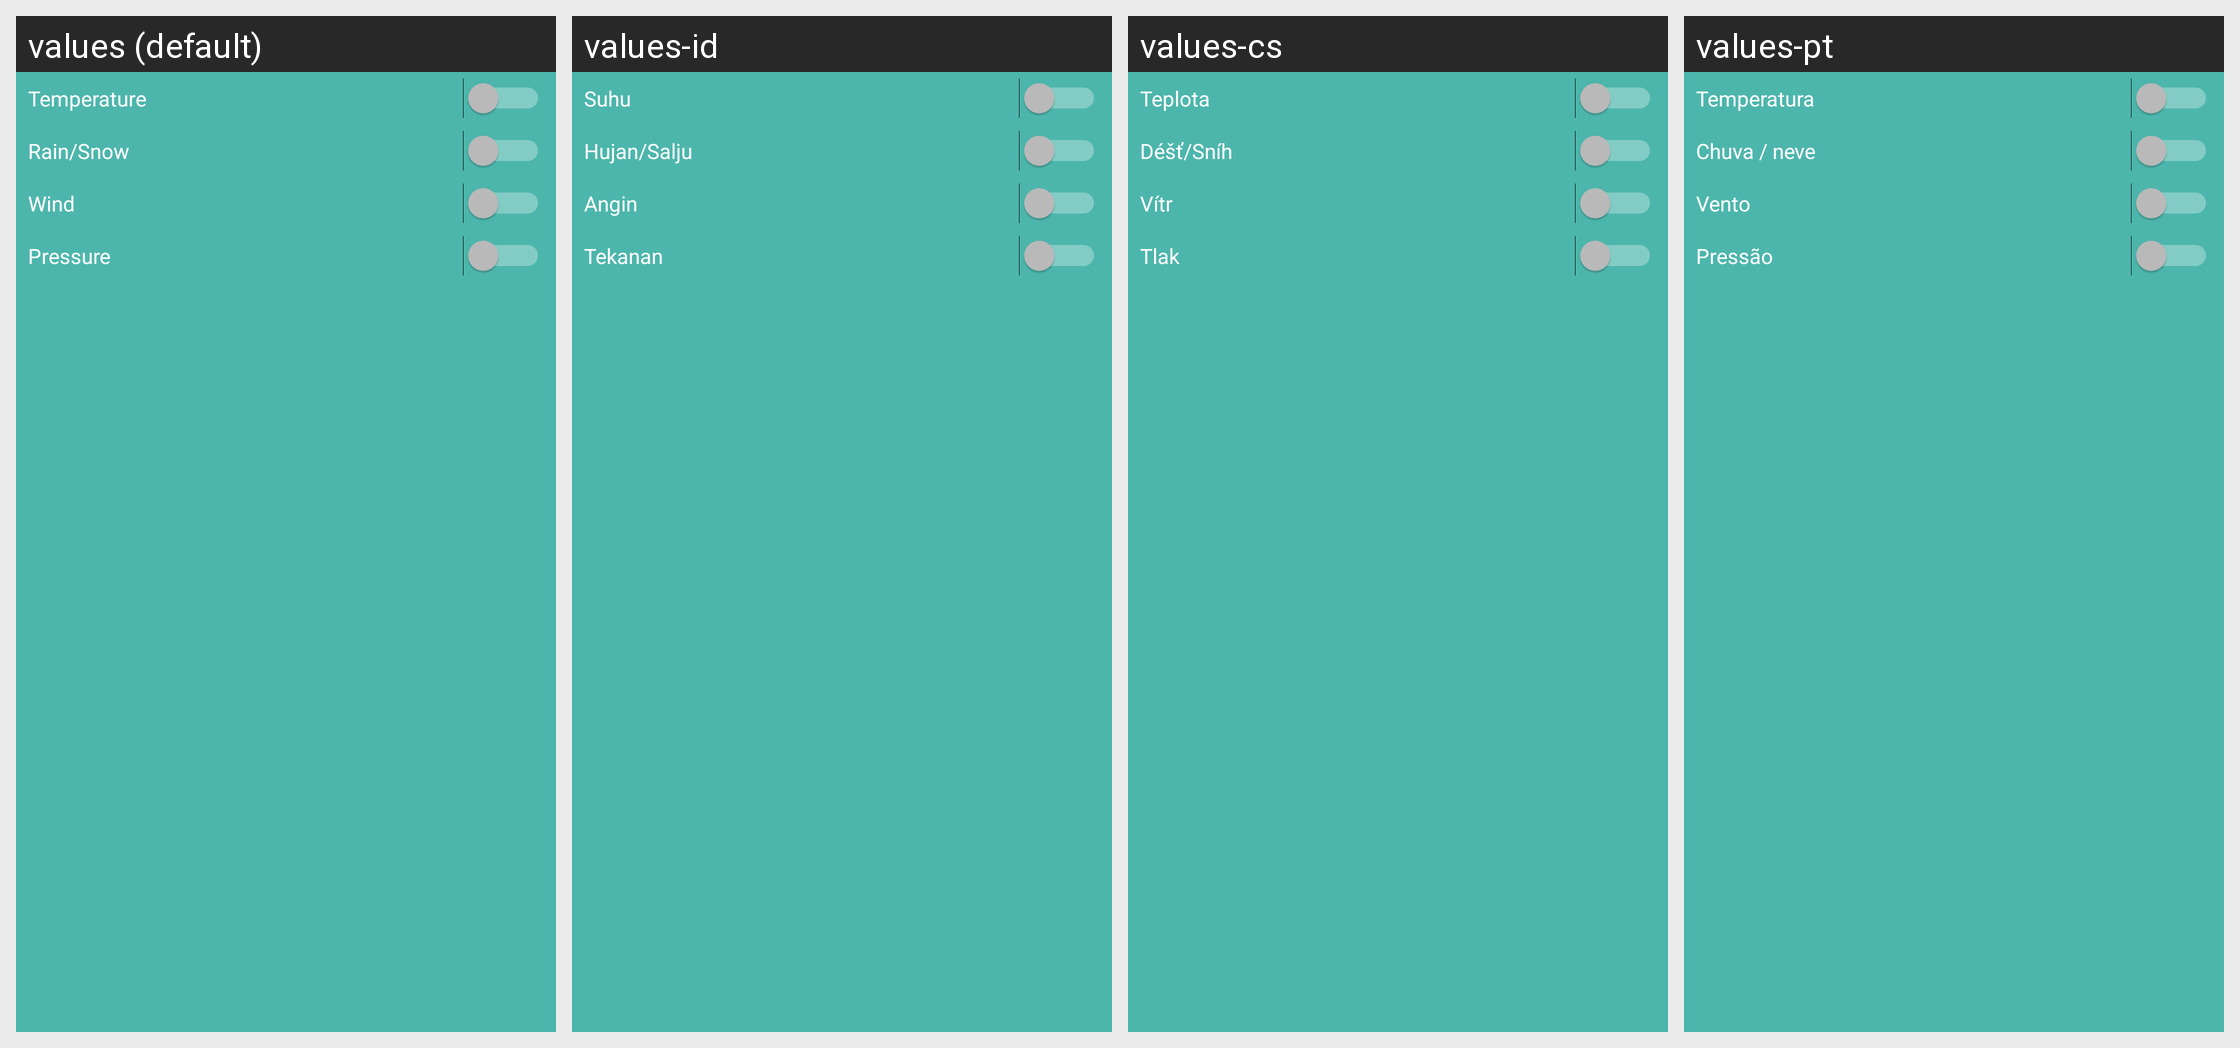

Translations of the strings shown on this Android screen, per locale in the grid:
Android screen res/layout/activity_setting_graph.xml rendered under 4 locales, left to right: values (default), values-id, values-cs, values-pt. Device: Nexus 5 (rendered at 1080×1920; each locale shown at half size, 540×960, under a caption strip naming it); theme AppTheme.
Other locales in the repository, not shown: values-ar, values-be, values-be-rBY, values-bg, values-bn-rBD, values-ca, values-da, values-de, values-el, values-eo, values-es, values-eu, values-fa, values-fi, values-fr, values-he, values-hi, values-hr, values-hu, values-it, values-ja, values-kab, values-ko, values-lt, values-nb-rNO, values-nl, values-ny, values-pl, values-pt-rBR, values-pt-rPT, values-ro, values-ru, values-sl, values-sq, values-sr, values-sv, values-sw, values-ta, values-th, values-tr, values-uk, values-vi, values-zh-rCN, values-zh-rTW.
Strings drawn on this screen, with the default value and each locale's value (text and hints the layout hard-codes, and strings that could not be matched under every locale, appear in the picture but are not listed):

forecast_settings_graph_combined_temperature
  values: Temperature
  values-id: Suhu
  values-cs: Teplota
  values-pt: Temperatura

forecast_settings_graph_combined_rain_snow
  values: Rain/Snow
  values-id: Hujan/Salju
  values-cs: Déšť/Sníh
  values-pt: Chuva / neve

forecast_settings_graph_combined_wind
  values: Wind
  values-id: Angin
  values-cs: Vítr
  values-pt: Vento

forecast_settings_graph_combined_pressure
  values: Pressure
  values-id: Tekanan
  values-cs: Tlak
  values-pt: Pressão
